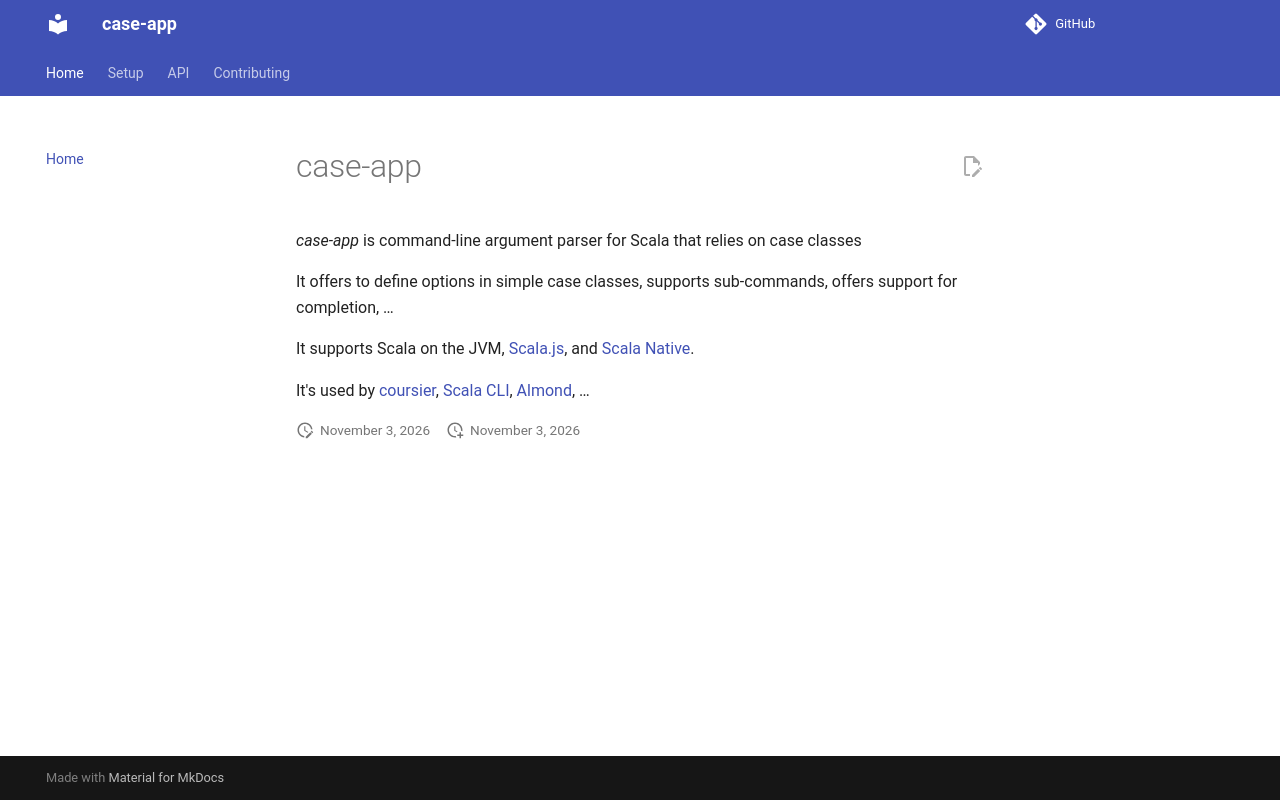

repository: alexarchambault/case-app · page: index.html · generator: mkdocs

# case-app

*Type-level & seamless command-line argument parsing for Scala*

[![Build status](https://github.com/alexarchambault/case-app/workflows/CI/badge.svg)](https://github.com/alexarchambault/case-app/actions?query=workflow%3ACI)
[![Maven Central](https://img.shields.io/maven-central/v/com.github.alexarchambault/case-app_3.svg)](https://maven-badges.herokuapp.com/maven-central/com.github.alexarchambault/case-app_3)
[![javadoc](https://javadoc.io/badge2/com.github.alexarchambault/case-app_3/javadoc.svg)](https://javadoc.io/doc/com.github.alexarchambault/case-app_3)

See the [website](https://alexarchambault.github.io/case-app/) for more details. Website built with [![Built with Material for MkDocs](https://img.shields.io/badge/Material_for_MkDocs-526CFE?logo=MaterialForMkDocs&logoColor=white)](https://squidfunk.github.io/mkdocs-material/)
